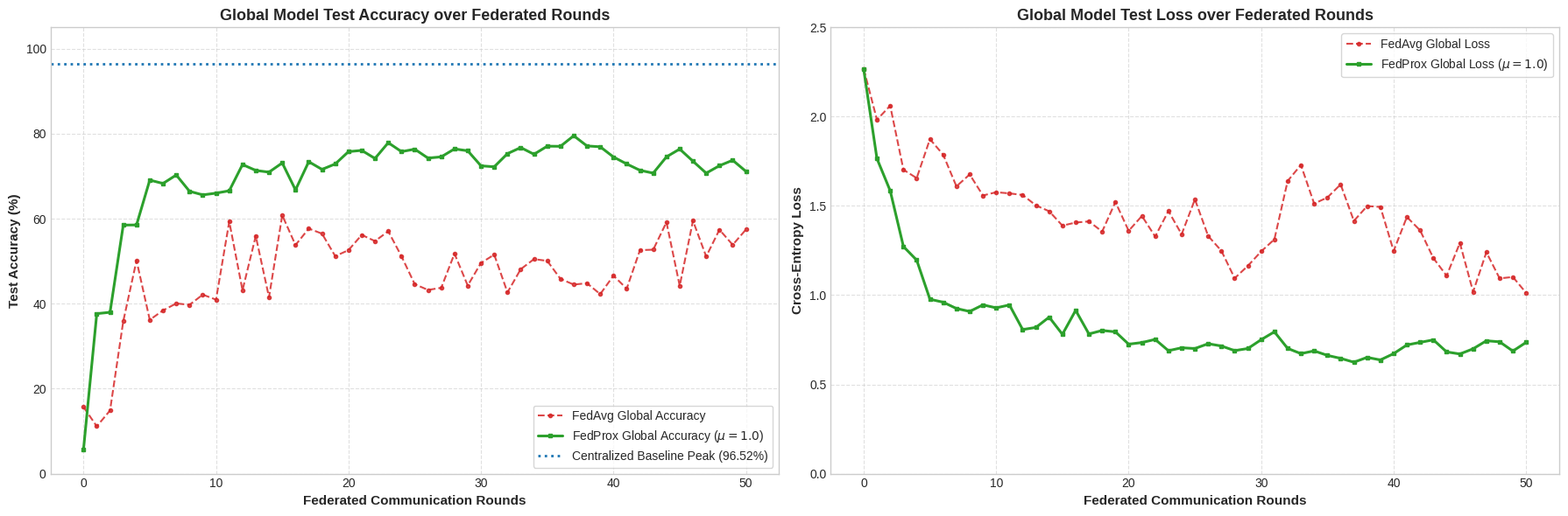

Source code (Python):
import matplotlib.pyplot as plt
import numpy as np

# --- 1. Data Extracted from Logs ---
rounds = list(range(0, 51))

# FedAvg Logs
fedavg_loss = [
    2.2677, 1.9828, 2.0614, 1.7026, 1.6558, 1.8740, 1.7870, 1.6095, 1.6763, 1.5584,
    1.5767, 1.5702, 1.5612, 1.5028, 1.4700, 1.3896, 1.4068, 1.4131, 1.3565, 1.5219,
    1.3605, 1.4436, 1.3286, 1.4711, 1.3410, 1.5368, 1.3315, 1.2483, 1.0948, 1.1643,
    1.2449, 1.3128, 1.6395, 1.7296, 1.5128, 1.5472, 1.6203, 1.4160, 1.4990, 1.4944,
    1.2475, 1.4379, 1.3627, 1.2075, 1.1087, 1.2924, 1.0188, 1.2406, 1.0939, 1.1018, 1.0129
]

fedavg_acc = [
    0.1567, 0.1114, 0.1485, 0.3587, 0.5016, 0.3619, 0.3841, 0.4005, 0.3973, 0.4212,
    0.4095, 0.5931, 0.4315, 0.5592, 0.4151, 0.6080, 0.5379, 0.5767, 0.5647, 0.5118,
    0.5259, 0.5618, 0.5472, 0.5703, 0.5115, 0.4458, 0.4323, 0.4373, 0.5177, 0.4426,
    0.4958, 0.5153, 0.4265, 0.4811, 0.5048, 0.5007, 0.4583, 0.4449, 0.4481, 0.4224,
    0.4659, 0.4353, 0.5259, 0.5270, 0.5916, 0.4420, 0.5951, 0.5110, 0.5741, 0.5384, 0.5744
]
fedavg_acc = [x * 100 for x in fedavg_acc]

# FedProx Logs
fedprox_loss = [
    2.2649, 1.7652, 1.5851, 1.2724, 1.1962, 0.9771, 0.9605, 0.9252, 0.9087, 0.9455,
    0.9288, 0.9451, 0.8073, 0.8192, 0.8768, 0.7807, 0.9149, 0.7826, 0.8022, 0.7945,
    0.7254, 0.7345, 0.7521, 0.6889, 0.7052, 0.7010, 0.7280, 0.7151, 0.6893, 0.7011,
    0.7505, 0.7947, 0.7017, 0.6725, 0.6878, 0.6626, 0.6459, 0.6243, 0.6515, 0.6370,
    0.6724, 0.7211, 0.7355, 0.7496, 0.6821, 0.6704, 0.6995, 0.7445, 0.7386, 0.6868, 0.7355
]

fedprox_acc = [
    0.0576, 0.3765, 0.3797, 0.5849, 0.5852, 0.6907, 0.6828, 0.7027, 0.6644, 0.6559,
    0.6600, 0.6656, 0.7273, 0.7135, 0.7094, 0.7311, 0.6676, 0.7340, 0.7159, 0.7287,
    0.7577, 0.7606, 0.7416, 0.7787, 0.7577, 0.7635, 0.7425, 0.7454, 0.7641, 0.7597,
    0.7243, 0.7220, 0.7530, 0.7673, 0.7515, 0.7705, 0.7702, 0.7951, 0.7711, 0.7691,
    0.7451, 0.7287, 0.7138, 0.7071, 0.7454, 0.7638, 0.7352, 0.7071, 0.7246, 0.7375, 0.7112
]
fedprox_acc = [x * 100 for x in fedprox_acc]

# Centralized Max Baseline Accuracy
CENTRALIZED_MAX_ACC = 96.52

# --- 2. Plotting Figures ---
plt.style.use('seaborn-v0_8-whitegrid' if 'seaborn-v0_8-whitegrid' in plt.style.available else 'default')
fig, (ax1, ax2) = plt.subplots(1, 2, figsize=(18, 6))

# Plot 1: Test Accuracy vs Rounds
ax1.plot(rounds, fedavg_acc, label='FedAvg Global Accuracy', color='#d62728', linestyle='--', marker='o', markersize=3, alpha=0.85)
ax1.plot(rounds, fedprox_acc, label=r'FedProx Global Accuracy ($\mu=1.0$)', color='#2ca02c', linewidth=2.2, marker='s', markersize=3)
ax1.axhline(y=CENTRALIZED_MAX_ACC, color='#1f77b4', linestyle=':', linewidth=2, label=f'Centralized Baseline Peak ({CENTRALIZED_MAX_ACC}%)')

ax1.set_title('Global Model Test Accuracy over Federated Rounds', fontsize=13, fontweight='bold')
ax1.set_xlabel('Federated Communication Rounds', fontsize=11, fontweight='bold')
ax1.set_ylabel('Test Accuracy (%)', fontsize=11, fontweight='bold')
ax1.set_ylim([0, 105])
ax1.legend(loc='lower right', frameon=True, fontsize=10)
ax1.grid(True, linestyle='--', alpha=0.6)

# Plot 2: Test Loss vs Rounds
ax2.plot(rounds, fedavg_loss, label='FedAvg Global Loss', color='#d62728', linestyle='--', marker='o', markersize=3, alpha=0.85)
ax2.plot(rounds, fedprox_loss, label=r'FedProx Global Loss ($\mu=1.0$)', color='#2ca02c', linewidth=2.2, marker='s', markersize=3)

ax2.set_title('Global Model Test Loss over Federated Rounds', fontsize=13, fontweight='bold')
ax2.set_xlabel('Federated Communication Rounds', fontsize=11, fontweight='bold')
ax2.set_ylabel('Cross-Entropy Loss', fontsize=11, fontweight='bold')
ax2.set_ylim([0, 2.5])
ax2.legend(loc='upper right', frameon=True, fontsize=10)
ax2.grid(True, linestyle='--', alpha=0.6)

plt.tight_layout()
plt.savefig("Federated_Convergence_Comparison.png", dpi=300, bbox_inches='tight')
print("✓ Success! Convergence curves saved as 'Federated_Convergence_Comparison.png'")
plt.show()
